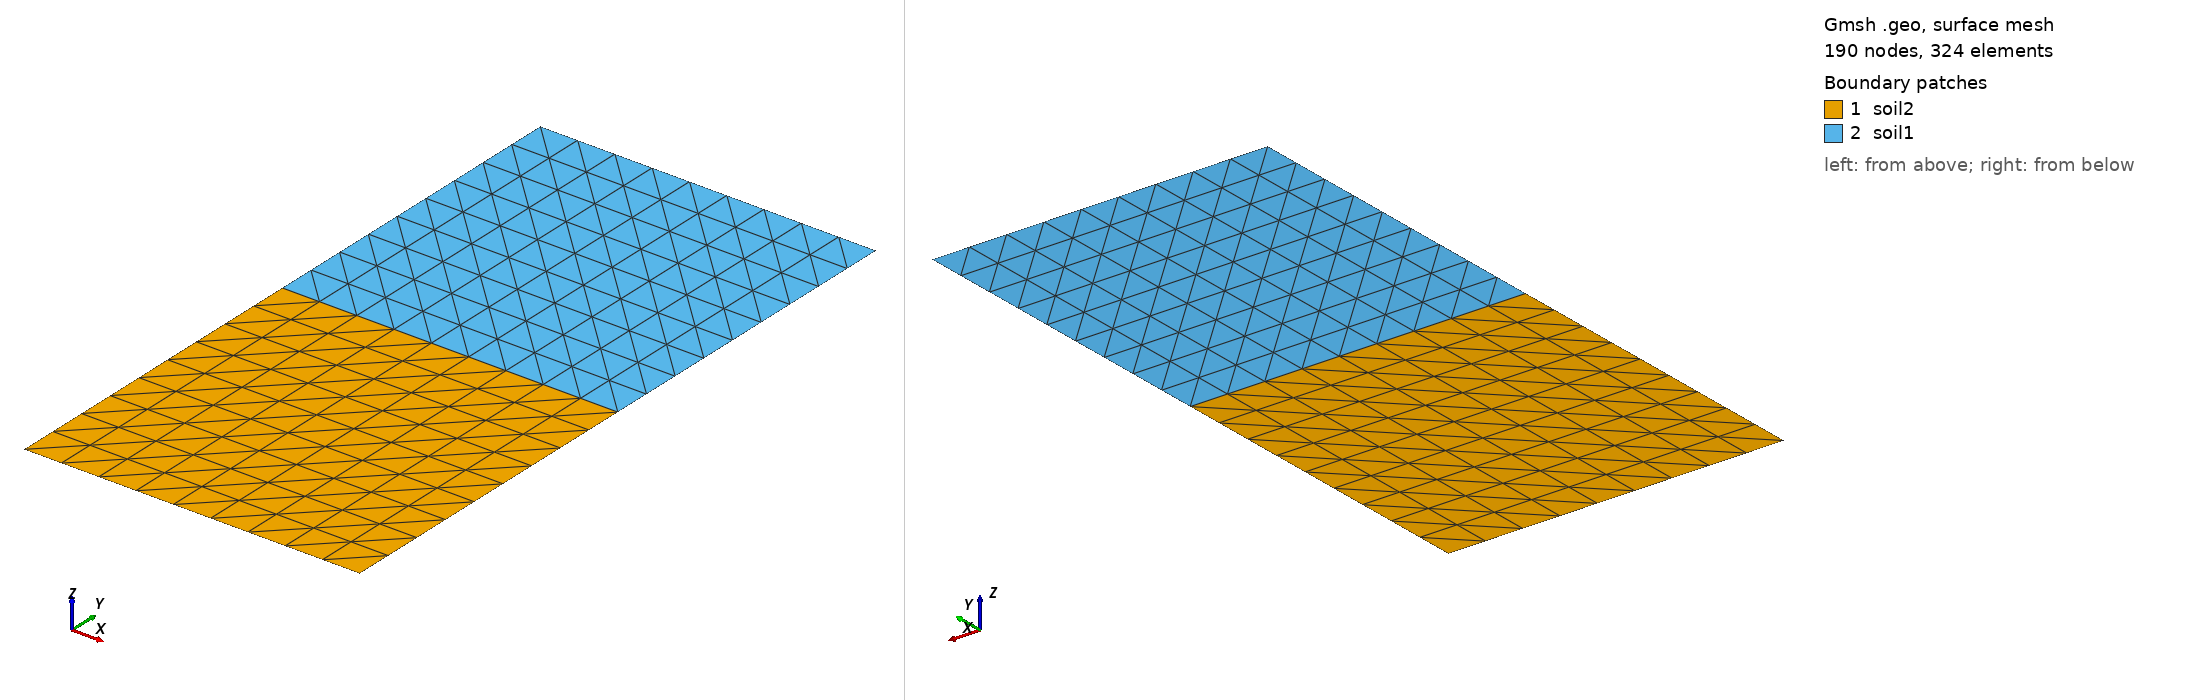

Gmsh geometry script, surface-meshed: 190 nodes, 324 surface elements. Boundary patches (legend numbers): 1 soil2, 2 soil1. Left view from above one corner, right view from below the opposite corner. Legend entries are the model's physical surfaces. The drawing asked Gmsh for element sizes between 1% and 20% of the model's largest extent; the script's own settings can give other sizes.

=== 2material.geo (drawn) ===
// Gmsh project created on Thu Sep 24 20:39:38 2026
//+
Point(1) = {0, 0, 0, 1.0};
//+
Point(2) = {1, 0, 0, 1.0};
//+
Point(3) = {1, 2, 0, 1.0};
//+
Point(4) = {0, 2, 0, 1.0};

//+
Point(5) = {1, 1, 0, 1.0};
//+
Point(6) = {0, 1, 0, 1.0};
//+
Line(1) = {1, 2};
//+
Line(2) = {2, 5};
//+
Line(3) = {5, 6};
//+
Line(4) = {6, 1};
//+
Line(5) = {6, 4};
//+
Line(6) = {4, 3};
//+
Line(7) = {3, 5};
//+
Curve Loop(1) = {4, 1, 2, 3};
//+
Plane Surface(1) = {1};
//+
Curve Loop(2) = {5, 6, 7, 3};
//+
Plane Surface(2) = {2};
//+
Physical Curve("bottomfix", 8) = {1};
//+
Physical Curve("load", 9) = {6};
//+
Physical Surface("soil1", 10) = {2};
//+
Physical Surface("soil2", 11) = {1};
//+
Transfinite Curve {4} = 10 Using Progression 1;
//+
Transfinite Curve {5} = 10 Using Progression 1;
//+
Transfinite Curve {2} = 10 Using Progression 1;
//+
Transfinite Curve {7} = 10 Using Progression 1;
//+
Transfinite Curve {1} = 10 Using Progression 1;
//+
Transfinite Curve {3} = 10 Using Progression 1;
//+
Transfinite Curve {6} = 10 Using Progression 1;

//+
Transfinite Surface {2};
//+
Transfinite Surface {1};

//+
Physical Curve("sidefix", 12) = {5, 4, 7, 2};
